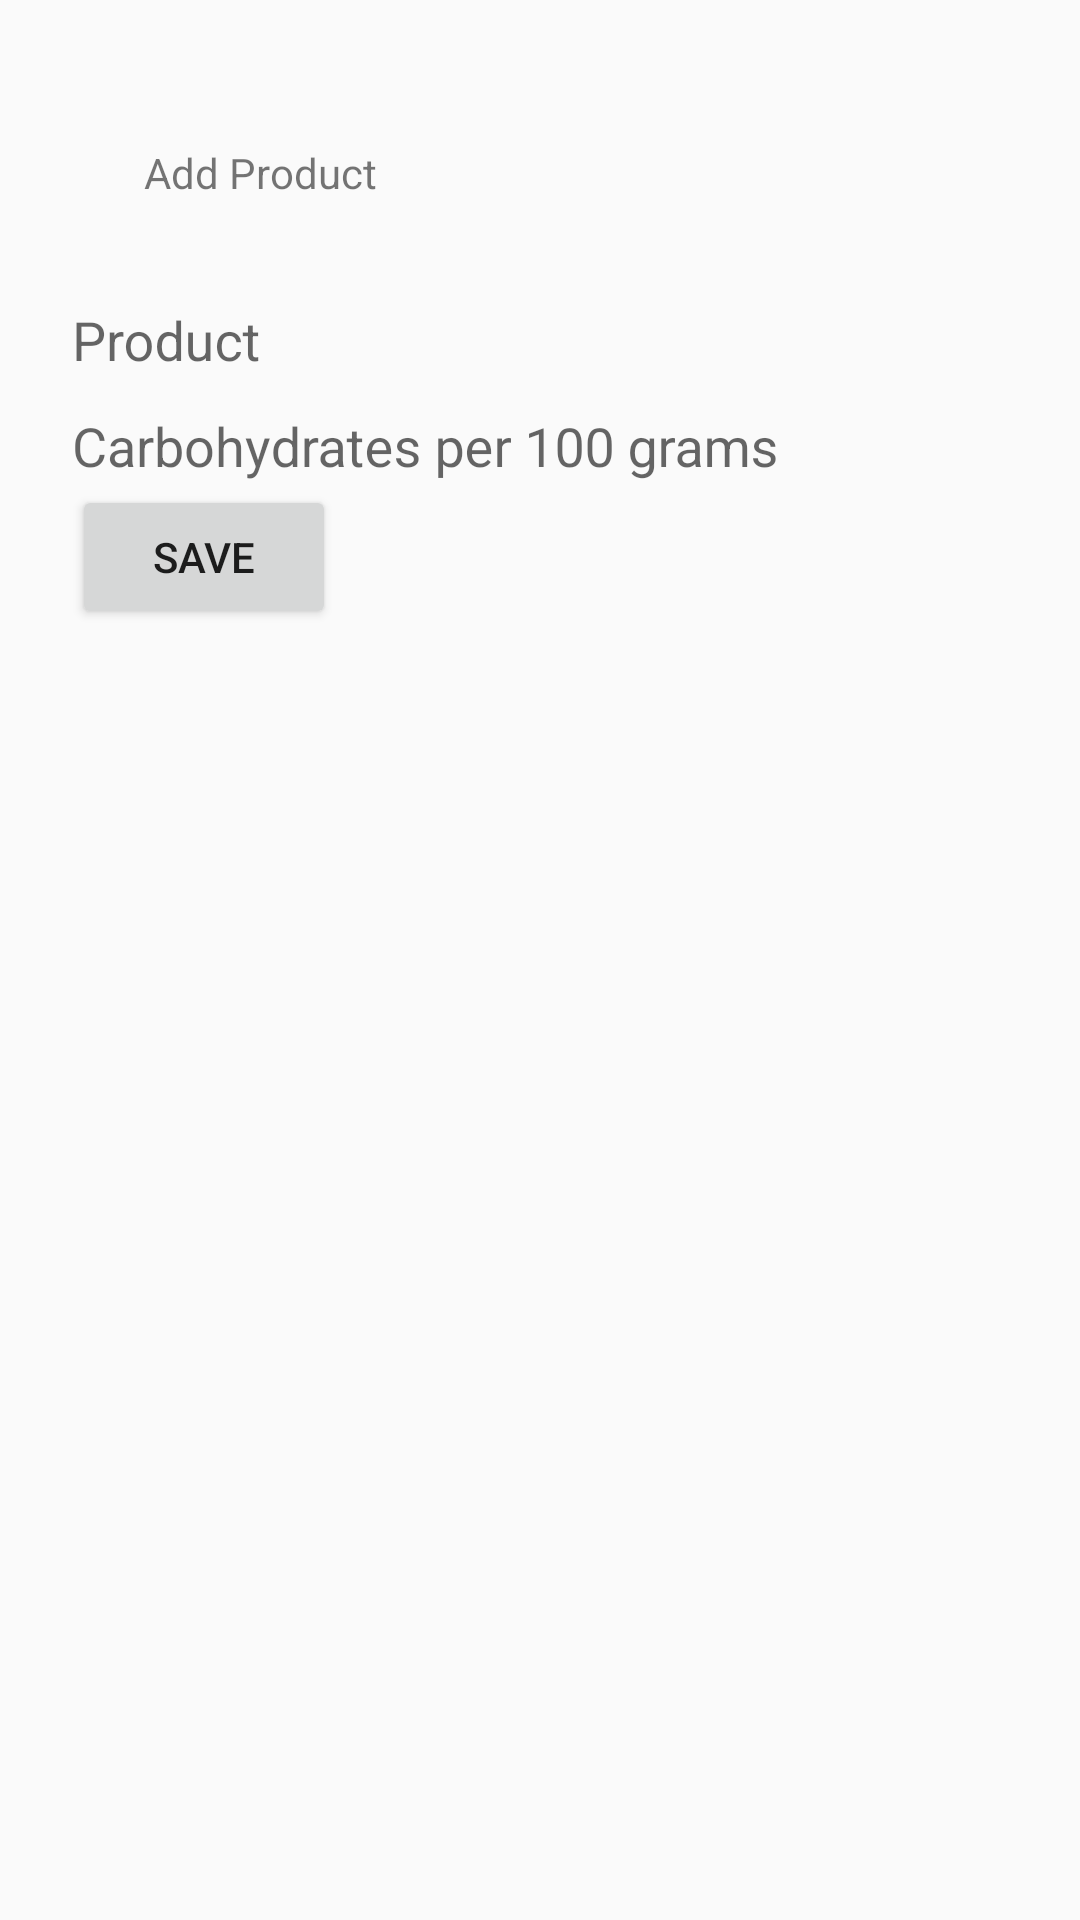

Reconstruct the res/layout file that produces this screen, plus the resources it refers to.
<!-- AndroidManifest.xml: application theme Theme.CalcCarbohydrates -->
<!-- res/layout/create_products.xml -->
<?xml version="1.0" encoding="utf-8"?>
<LinearLayout
    xmlns:android="http://schemas.android.com/apk/res/android"
    android:layout_width="match_parent"
    android:layout_height="wrap_content"
    android:orientation="vertical"
    android:padding="24dp">

    <TextView
        android:text="@string/add_product"
        android:layout_width="match_parent"
        android:layout_height="wrap_content"
        android:padding="24dp"/>

    <com.google.android.material.textfield.TextInputLayout
        android:layout_width="match_parent"
        android:layout_height="wrap_content">

        <com.google.android.material.textfield.TextInputEditText
            android:id="@+id/name"
            android:layout_width="match_parent"
            android:layout_height="wrap_content"
            android:hint="@string/products"
            android:background="@android:color/transparent"/>
    </com.google.android.material.textfield.TextInputLayout>

    <com.google.android.material.textfield.TextInputLayout
        android:layout_width="match_parent"
        android:layout_height="wrap_content">

    <com.google.android.material.textfield.TextInputEditText
        android:id="@+id/carbohydrates"
        android:layout_width="match_parent"
        android:layout_height="wrap_content"
        android:hint="@string/carbohydrates"
        android:background="@android:color/transparent"/>
    </com.google.android.material.textfield.TextInputLayout>

    <Button
        android:id="@+id/button"
        android:layout_width="wrap_content"
        android:layout_height="wrap_content"
        android:text="save"/>

</LinearLayout>
<!-- resources referenced by this layout -->
<resources>
  <string name="add_product">Add Product</string>
  <string name="carbohydrates">Carbohydrates per 100 grams</string>
  <string name="products">Product</string>
  <style name="Theme.CalcCarbohydrates" parent="Theme.AppCompat.Light.DarkActionBar">
          
          <item name="colorPrimary">@color/colorPrimary</item>
          <item name="colorPrimaryVariant">@color/colorPrimaryDark</item>
          <item name="colorOnPrimary">@color/white</item>
          
          <item name="colorSecondary">@color/teal_200</item>
          <item name="colorSecondaryVariant">@color/teal_700</item>
          <item name="colorOnSecondary">@color/black</item>
          
          <item name="android:statusBarColor" tools:targetApi="l">?attr/colorPrimaryVariant</item>
          
      </style>
  <color name="colorPrimary">#3262C4</color>
  <color name="colorPrimaryDark">#FF3700B3</color>
  <color name="white">#FFFFFFFF</color>
  <color name="teal_200">#FF03DAC5</color>
  <color name="teal_700">#FF018786</color>
  <color name="black">#FF000000</color>
</resources>
